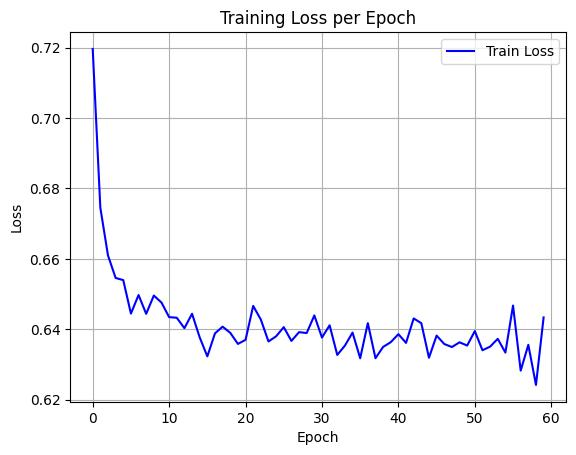

The file beside this chart, header and first rows:
epoch, train_loss
0, 0.7196
1, 0.6745
2, 0.661
3, 0.6546
4, 0.6539
5, 0.6444
6, 0.6497
7, 0.6444
8, 0.6496
9, 0.6476
10, 0.6434
11, 0.6433
12, 0.6403
13, 0.6444
14, 0.6377
15, 0.6323
16, 0.6388
17, 0.6407
18, 0.639
19, 0.6358
20, 0.637
21, 0.6466
22, 0.6427
23, 0.6365
24, 0.638
25, 0.6406
26, 0.6367
27, 0.6392
28, 0.6389
29, 0.6439
30, 0.6376
31, 0.6411
32, 0.6327
33, 0.6353
34, 0.6391
35, 0.6318
36, 0.6417
37, 0.6318
38, 0.635
39, 0.6363
40, 0.6386
41, 0.6361
42, 0.6431
43, 0.6417
44, 0.6319
45, 0.6382
46, 0.6358
47, 0.635
48, 0.6363
49, 0.6354
50, 0.6395
51, 0.634
52, 0.6351
53, 0.6373
54, 0.6334
55, 0.6467
56, 0.6282
57, 0.6356
58, 0.6242
59, 0.6434
